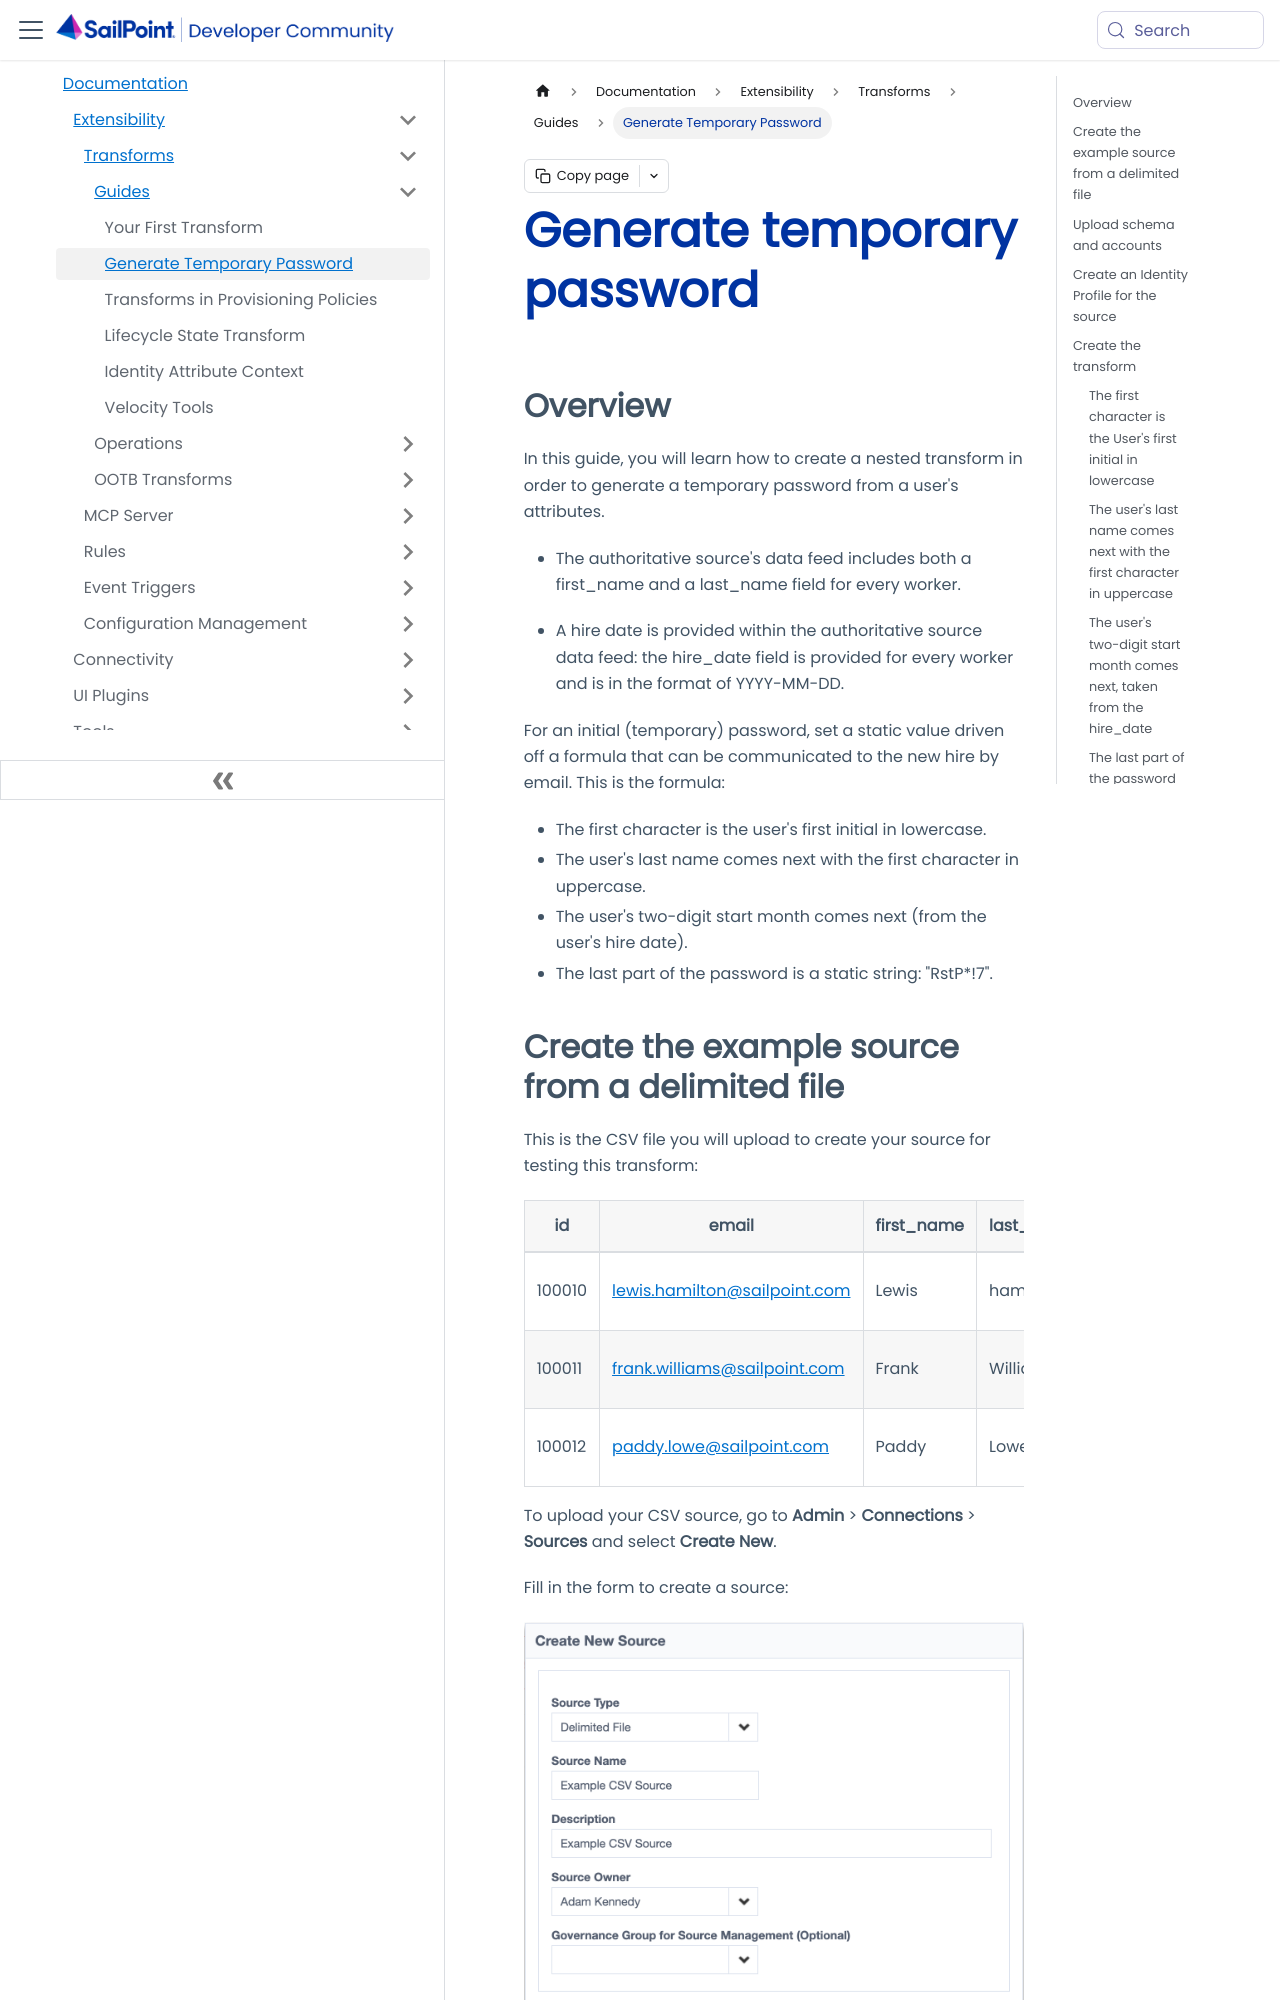

repository: sailpoint-oss/developer.sailpoint.com · page: docs/extensibility/transforms/guides/temporary-password/index.html · generator: docusaurus

---
id: temporary-password
title: Generate temporary password
pagination_label: Generate Temporary Password
sidebar_label: Generate Temporary Password
sidebar_class_name: generateTemporaryPassword
keywords: ['transforms', 'guides', 'password']
description: Generate a temporary password for all users.
sidebar_position: 2
slug: /extensibility/transforms/guides/temporary-password
tags: ['Transforms', 'Guides', 'Password']
---

## Overview

In this guide, you will learn how to create a nested transform in order to generate a temporary password from a user's attributes.

- The authoritative source's data feed includes both a first_name and a last_name field for every worker.

- A hire date is provided within the authoritative source data feed: the hire_date field is provided for every worker and is in the format of YYYY-MM-DD.

For an initial (temporary) password, set a static value driven off a formula that can be communicated to the new hire by email. This is the formula:

- The first character is the user's first initial in lowercase.
- The user's last name comes next with the first character in uppercase.
- The user's two-digit start month comes next (from the user's hire date).
- The last part of the password is a static string: "RstP\*!7".
